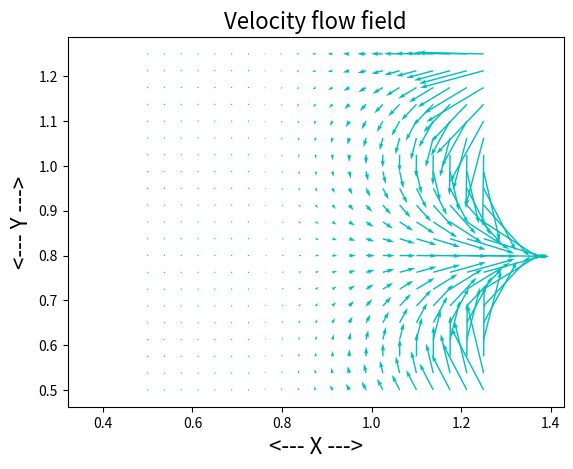
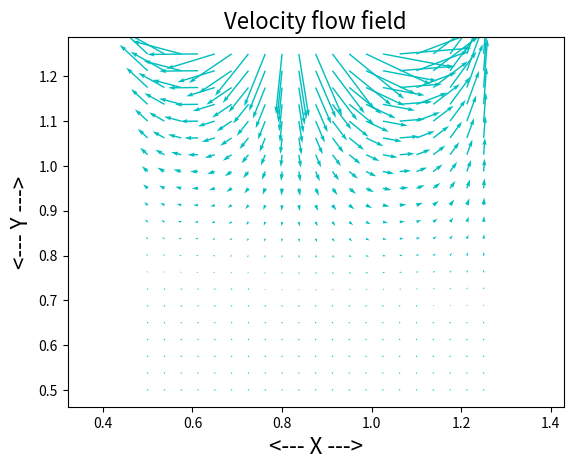
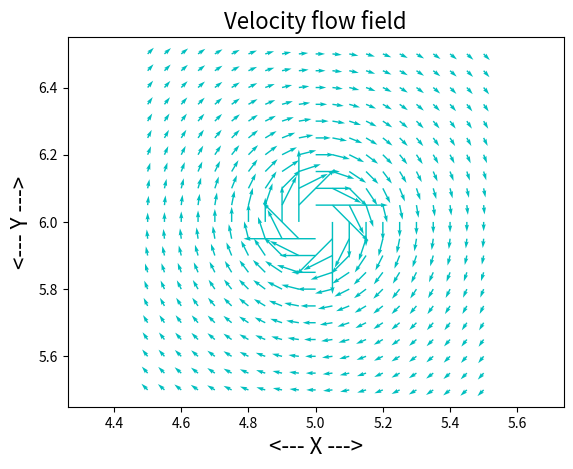

Here is the Python script that generated these plots, in order:
#! /usr/bin/env python3
#
def biharmonic_exact_test ( ):

#*****************************************************************************80
#
## biharmonic_exact_test() tests biharmonic_exact().
#
#  Licensing:
#
#    This code is distributed under the MIT license.
#
#  Modified:
#
#    05 August 2024
#
#  Author:
#
#    John Burkardt
#
  from numpy.random import default_rng
  import matplotlib
  import numpy as np
  import platform
  import scipy

  print ( '' )
  print ( 'biharmonic_exact_test():' )
  print ( '  python version: ' + platform.python_version ( ) )
  print ( '  numpy version:  ' + np.version.version )
  print ( '  scipy version:  ' + scipy.__version__ )
  print ( '  matplotlib version: ' + matplotlib.__version__ )
  print ( '  Test biharmonic_exact().' )

  rng = default_rng ( )

  n = 5
  X = rng.random ( size = n )
  Y = rng.random ( size = n )
  a = 1.0
  b = 2.0
  c = 3.0
  d = 4.0
  e = 5.0
  f = 6.0
  g = 7.0
#
#  Exact function 1.
#
  print ( '' )
  print ( '  Exact solution 1 residual at random points:' )

  R = biharmonic_exact_r1 ( X, Y, a, b, c, d, e, f, g )

  print ( R )
#
#  Exact function 2.
#
  print ( '' )
  print ( '  Exact solution 2 residual at random points:' )

  R = biharmonic_exact_r2 ( X, Y, a, b, c, d, e, f, g )

  print ( R )
#
#  Exact function 3.
#
  print ( '' )
  print ( '  Exact solution 3 residual at random points:' )

  R = biharmonic_exact_r3 ( X, Y, a, b, c, d, e, f )

  print ( R )
#
#  Flow for exact function 1.
#
  print ( '' )
  print ( '  Exact solution 1 flow on grid:' )

  x = np.linspace ( 0.5, +1.25, 21 )
  y = np.linspace ( 0.5, +1.25, 21 )
  X, Y = np.meshgrid ( x, y )
  U, V = biharmonic_exact_uv1 ( X, Y, a, b, c, d, e, f, g )
  filename = 'biharmonic_exact_uv1.png'
  flow_display ( X, Y, U, V, filename )
#
#  Flow for exact function 2.
#
  print ( '' )
  print ( '  Exact solution 2 flow on grid:' )

  x = np.linspace ( 0.5, +1.25, 21 )
  y = np.linspace ( 0.5, +1.25, 21 )
  X, Y = np.meshgrid ( x, y )
  U, V = biharmonic_exact_uv2 ( X, Y, a, b, c, d, e, f, g )
  filename = 'biharmonic_exact_uv2.png'
  flow_display ( X, Y, U, V, filename )
#
#  Flow for exact function 3.
#
  print ( '' )
  print ( '  Exact solution 3 flow on grid:' )

  x = np.linspace ( 4.5, +5.5, 21 )
  y = np.linspace ( 5.5, +6.5, 21 )
  X, Y = np.meshgrid ( x, y )
  U, V = biharmonic_exact_uv3 ( X, Y, a, b, c, d, e, f )
  filename = 'biharmonic_exact_uv3.png'
  flow_display ( X, Y, U, V, filename )
#
#  Terminate.
#
  print ( '' )
  print ( 'biharmonic_exact_test()' )
  print ( '  Normal end of execution.' )

  return

def biharmonic_exact_r1 ( X, Y, a, b, c, d, e, f, g ):

#*****************************************************************************80
#
## biharmonic_exact_r1() evaluates exact biharmonic residual for W(X,Y) #1.
#
#  Discussion:
#
#   Note the formula for W:
#
#   W = ( a     * np.cosh ( g * X ) \
#       + b     * np.sinh ( g * X ) \
#       + c * X * np.cosh ( g * X ) \
#       + d * X * np.sinh ( g * X ) ) \ 
#       * \
#       ( e * np.cos ( g * Y ) \
#       + f * np.sin ( g * Y ) )
#
#  Licensing:
#
#    This code is distributed under the MIT license.
#
#  Modified:
#
#    01 August 2024
#
#  Author:
#
#    John Burkardt
#
#  Input:
#
#    real X, Y: the coordinates of the points.
#
#    real a, b, c, d, e, f, g: parameters.
#
#  Output:
#
#    real R: the residual evaluated at the points (X,Y).
#
  import numpy as np

  Wxxxx =  \
    g**3 * ( e * np.cos ( g * Y ) + f * np.sin ( g * Y ) ) \
    * \
    (     a * g     * np.cosh ( g * X ) \
    +     b * g     * np.sinh ( g * X ) \
    +     c * g * X * np.cosh ( g * X ) \
    + 4 * c         * np.sinh ( g * X ) \
    +     d * g * X * np.sinh ( g * X ) \
    + 4 * d         * np.cosh ( g * X ) )

  Wxxyy = \
    -g**3 * ( e * np.cos ( g * Y ) + f * np.sin ( g * Y ) ) \
    * \
    (     a * g     * np.cosh ( g * X ) \
    +     b * g     * np.sinh ( g * X ) \
    +     c * g * X * np.cosh ( g * X ) \
    + 2 * c         * np.sinh ( g * X ) \
    +     d * g * X * np.sinh ( g * X ) \
    + 2 * d         * np.cosh ( g * X ) )

  Wyyyy = \
    g**4 * ( e * np.cos ( g * Y ) + f * np.sin ( g * Y ) ) \
    * \
    ( a     * np.cosh ( g * X ) \
    + b     * np.sinh ( g * X ) \
    + c * X * np.cosh ( g * X ) \
    + d * X * np.sinh ( g * X ) )

  R = Wxxxx + 2.0 * Wxxyy + Wyyyy

  return R

def biharmonic_exact_r2 ( X, Y, a, b, c, d, e, f, g ):

#*****************************************************************************80
#
## biharmonic_exact_r2() evaluates exact biharmonic residual for W(X,Y) #2.
#
#  Discussion:
#
#   Note the formula for W:
#
#  W = ( a     * np.cos ( g * X ) \
#      + b     * np.sin ( g * X ) \
#      + c * X * np.cos ( g * X ) \
#      + d * X * np.sin ( g * X ) ) \ 
#      *
#      ( e * np.cosh ( g * Y ) \
#      + f * np.sinh ( g * Y ) )
#
#  Licensing:
#
#    This code is distributed under the MIT license.
#
#  Modified:
#
#    01 August 2024
#
#  Author:
#
#    John Burkardt
#
#  Input:
#
#    real X, Y: the coordinates of the points.
#
#    real a, b, c, d, e, f, g: parameters.
#
#  Output:
#
#    real R: the residual evaluated at the points (X,Y).
#
  import numpy as np

  Wxxxx =  g**3 * ( e * np.cosh ( g * Y ) + f * np.sinh ( g * Y ) ) \
    * \
    (     a * g     * np.cos ( g * X ) \
    +     b * g     * np.sin ( g * X ) \
    +     c * g * X * np.cos ( g * X ) \
    + 4 * c         * np.sin ( g * X ) \
    +     d * g * X * np.sin ( g * X ) \
    - 4 * d         * np.cos ( g * X ) )

  Wxxyy =  - g**3 * ( e * np.cosh ( g * Y ) + f * np.sinh ( g * Y ) ) \
    * \
    (     a * g     * np.cos ( g * X ) \
    +     b * g     * np.sin ( g * X ) \
    +     c * g * X * np.cos ( g * X ) \
    + 2 * c         * np.sin ( g * X ) \
    +     d * g * X * np.sin ( g * X ) \
    - 2 * d         * np.cos ( g * X ) )

  Wyyyy =  g**4 * ( e * np.cosh ( g * Y ) + f * np.sinh ( g * Y ) ) \
    * \
    ( a     * np.cos ( g * X ) \
    + b     * np.sin ( g * X ) \
    + c * X * np.cos ( g * X ) \
    + d * X * np.sin ( g * X ) )

  R = Wxxxx + 2.0 * Wxxyy + Wyyyy

  return R

def biharmonic_exact_r3 ( X, Y, a, b, c, d, e, f ):

#*****************************************************************************80
#
## biharmonic_exact_r3() evaluates exact biharmonic residual for W(X,Y) #3.
#
#  Discussion:
#
#   Note the formula for W:
#
#   R = sqrt ( ( X - e )**2 + ( Y - f )**2 )
#
#   W =   a     * R**2 * log ( R ) \
#       + b     * R**2 \
#       + c * log ( R ) \
#       + d
#
#  Licensing:
#
#    This code is distributed under the MIT license.
#
#  Modified:
#
#    01 August 2024
#
#  Author:
#
#    John Burkardt
#
#  Input:
#
#    real X, Y: the coordinates of the points.
#
#    real a, b, c, d, e, f: parameters.
#
#  Output:
#
#    real R: the residual evaluated at the points (X,Y).
#
  import numpy as np

  Wxxxx =  2 * ( 8 * a * ( e - X )**4 \
    / ( ( e - X )**2 + ( f - Y )**2 )**2 - 12 * a * ( e - X )**2 \
    / ( ( e - X )**2 + ( f - Y )**2 ) + 3 * a - 24 * c * ( e - X )**4 \
    / ( ( e - X )**2 + ( f - Y )**2 )**3 + 24 * c * ( e - X )**2 \
    / ( ( e - X )**2 + ( f - Y )**2 )**2 - 3 * c \
    / ( ( e - X )**2 + ( f - Y )**2 ) ) \
    / ( ( e - X )**2 + ( f - Y )**2 )

  Wxxyy =  2 * ( 8 * a * ( e - X )**2 * ( f - Y )**2 \
    / ( ( e - X )**2 + ( f - Y )**2 )**2 - 2 * a * ( e - X )**2 \
    / ( ( e - X )**2 + ( f - Y )**2 ) - 2 * a * ( f - Y )**2 \
    / ( ( e - X )**2 + ( f - Y )**2 ) + a - 24 * c * ( e - X )**2 * ( f - Y )**2 \
    / ( ( e - X )**2 + ( f - Y )**2 )**3 + 4 * c * ( e - X )**2 \
    / ( ( e - X )**2 + ( f - Y )**2 )**2 + 4 * c * ( f - Y )**2 \
    / ( ( e - X )**2 + ( f - Y )**2 )**2 - c \
    / ( ( e - X )**2 + ( f - Y )**2 ) ) \
    / ( ( e - X )**2 + ( f - Y )**2 )

  Wyyyy =  2 * ( 8 * a * ( f - Y )**4 \
    / ( ( e - X )**2 + ( f - Y )**2 )**2 - 12 * a * ( f - Y )**2 \
    / ( ( e - X )**2 + ( f - Y )**2 ) + 3 * a - 24 * c * ( f - Y )**4 \
    / ( ( e - X )**2 + ( f - Y )**2 )**3 + 24 * c * ( f - Y )**2 \
    / ( ( e - X )**2 + ( f - Y )**2 )**2 - 3 * c \
    / ( ( e - X )**2 + ( f - Y )**2 ) ) \
    / ( ( e - X )**2 + ( f - Y )**2 )

  R = Wxxxx + 2.0 * Wxxyy + Wyyyy

  return R

def biharmonic_exact_w1 ( X, Y, a, b, c, d, e, f, g ):

#*****************************************************************************80
#
## biharmonic_exact_w1() evaluates exact biharmonic solution W(X,Y) #1.
#
#  Licensing:
#
#    This code is distributed under the MIT license.
#
#  Modified:
#
#    01 August 2024
#
#  Author:
#
#    John Burkardt
#
#  Input:
#
#    real X, Y: the coordinates of the points.
#
#    real a, b, c, d, e, f, g: parameters.
#
#  Output:
#
#    real W: the solution evaluated at the points (X,Y).
#
  import numpy as np

  W = ( a     * np.cosh ( g * X ) \
      + b     * np.sinh ( g * X ) \
      + c * X * np.cosh ( g * X ) \
      + d * X * np.sinh ( g * X ) ) \
      * \
      ( e * np.cos ( g * Y ) \
      + f * np.sin ( g * Y ) )

  return W

def biharmonic_exact_w2 ( X, Y, a, b, c, d, e, f, g ):

#*****************************************************************************80
#
## biharmonic_exact_w2() evaluates exact biharmonic solution W(X,Y) #2.
#
#  Licensing:
#
#    This code is distributed under the MIT license.
#
#  Modified:
#
#    01 August 2024
#
#  Author:
#
#    John Burkardt
#
#  Input:
#
#    real X, Y: the coordinates of the points.
#
#    real a, b, c, d, e, f, g: parameters.
#
#  Output:
#
#    real W: the solution evaluated at the points (X,Y).
#
  import numpy as np

  W = ( a     * np.cos ( g * X ) \
      + b     * np.sin ( g * X ) \
      + c * X * np.cos ( g * X ) \
      + d * X * np.sin ( g * X ) ) \
      * \
      ( e * np.cosh ( g * Y ) \
      + f * np.sinh ( g * Y ) )

  return W

def biharmonic_exact_w3 ( X, Y, a, b, c, d, e, f ):

#*****************************************************************************80
#
## biharmonic_exact_w3() evaluates exact biharmonic solution W(X,Y) #3.
#
#  Licensing:
#
#    This code is distributed under the MIT license.
#
#  Modified:
#
#    01 August 2024
#
#  Author:
#
#    John Burkardt
#
#  Input:
#
#    real X, Y: the coordinates of the points.
#
#    real a, b, c, d, e, f: parameters.
#
#  Output:
#
#    real W: the solution evaluated at the points (X,Y).
#
  import numpy as np

  R = np.sqrt ( ( X - e )**2 + ( Y - f )**2 )

  W =   a     * R**2 * np.log ( R ) \
      + b     * R**2 \
      + c            * np.log ( R ) \
      + d

  return W

def biharmonic_exact_uv1 ( X, Y, a, b, c, d, e, f, g ):

#*****************************************************************************80
#
## biharmonic_exact_uv1() evaluates the flow field for biharmonic solution W(X,Y) #1.
#
#  Discussion:
#
#   W = ( a     * np.cosh ( g * X ) \
#       + b     * np.sinh ( g * X ) \
#       + c * X * np.cosh ( g * X ) \
#       + d * X * np.sinh ( g * X ) ) \ 
#       * \
#       ( e * np.cos ( g * Y ) \
#       + f * np.sin ( g * Y ) )
#
#    U =  dWdy
#    V = -dWdx
#
#  Licensing:
#
#    This code is distributed under the MIT license.
#
#  Modified:
#
#    05 August 2024
#
#  Author:
#
#    John Burkardt
#
#  Input:
#
#    real X, Y: the coordinates of the points.
#
#    real a, b, c, d, e, f, g: parameters.
#
#  Output:
#
#    real U, V: the flow vector evaluated at the points (X,Y).
#
  import numpy as np

  Wx = \
    ( e         * np.cos ( g * Y ) \
    + f         * np.sin ( g * Y ) ) * \
    ( a * g     * np.sinh ( g * X ) \
    + b * g     * np.cosh ( g * X ) \
    + c * g * X * np.sinh ( g * X ) \
    + c         * np.cosh ( g * X ) \
    + d * g * X * np.cosh ( g * X ) \
    + d         * np.sinh ( g * X ) )

  Wy = \
    ( - e * g * np.sin ( g * Y ) \
    +   f * g * np.cos ( g * Y ) ) * \
    ( a     * np.cosh ( g * X ) \
    + b     * np.sinh ( g * X ) \
    + c * X * np.cosh ( g * X ) \
    + d * X * np.sinh ( g * X ) )

  U =   Wy
  V = - Wx

  return U, V

def biharmonic_exact_uv2 ( X, Y, a, b, c, d, e, f, g ):

#*****************************************************************************80
#
## biharmonic_exact_uv2() evaluates the flow field for biharmonic solution W(X,Y) #2.
#
#  Discussion:
#
#  W = ( a     * np.cos ( g * X ) \
#      + b     * np.sin ( g * X ) \
#      + c * X * np.cos ( g * X ) \
#      + d * X * np.sin ( g * X ) ) \ 
#      *
#      ( e * np.cosh ( g * Y ) \
#      + f * np.sinh ( g * Y ) )
#
#    U =  dWdy
#    V = -dWdx
#
#  Licensing:
#
#    This code is distributed under the MIT license.
#
#  Modified:
#
#    05 August 2024
#
#  Author:
#
#    John Burkardt
#
#  Input:
#
#    real X, Y: the coordinates of the points.
#
#    real a, b, c, d, e, f, g: parameters.
#
#  Output:
#
#    real U, V: the flow vector evaluated at the points (X,Y).
#
  import numpy as np

  Wx = \
    ( e * np.cosh ( g * Y ) \
    + f * np.sinh ( g * Y ) ) \
    * ( \
    - a * g     * np.sin ( g * X ) \
    + b * g     * np.cos ( g * X ) \
    - c * g * X * np.sin ( g * X ) \
    + c         * np.cos ( g * X ) \
    + d * g * X * np.cos ( g * X ) \
    + d         * np.sin ( g * X ) )

  Wy = \
    ( e * g * np.sinh ( g * Y ) \
    + f * g * np.cosh ( g * Y ) ) * ( \
      a     * np.cos ( g * X ) \
    + b     * np.sin ( g * X ) \
    + c * X * np.cos ( g * X ) \
    + d * X * np.sin ( g * X ) )

  U =   Wy
  V = - Wx

  return U, V

def biharmonic_exact_uv3 ( X, Y, a, b, c, d, e, f ):

#*****************************************************************************80
#
## biharmonic_exact_uv3() evaluates the flow field for biharmonic solution W(X,Y) #3.
#
#  Discussion:
#
#    R = sqrt ( ( X - e )**2 + ( Y - f )**2 )
#
#    W =   a * R**2 * log ( R ) \
#        + b * R**2 \
#        + c * log ( R ) \
#        + d
#
#    U =  dWdy
#    V = -dWdx
#
#  Licensing:
#
#    This code is distributed under the MIT license.
#
#  Modified:
#
#    05 August 2024
#
#  Author:
#
#    John Burkardt
#
#  Input:
#
#    real X, Y: the coordinates of the points.
#
#    real a, b, c, d, e, f, g: parameters.
#
#  Output:
#
#    real U, V: the flow vector evaluated at the points (X,Y).
#
  import numpy as np

  Wx = \
      a * ( - 2 * e + 2 * X ) * np.log ( np.sqrt ( ( - e + X )**2 + ( - f + Y )**2 ) ) \
    + a * ( - e + X ) \
    + b * ( - 2 * e + 2 * X ) \
    + c * ( - e + X ) / ( ( - e + X )**2 + ( - f + Y )**2 )

  Wy = \
      a * ( - 2 * f + 2 * Y ) * np.log ( np.sqrt ( ( - e + X )**2 + ( - f + Y )**2 ) ) \
    + a * ( - f + Y ) \
    + b * ( - 2 * f + 2 * Y ) \
    + c * ( - f + Y ) / ( ( - e + X )**2 + ( - f + Y )**2 )

  U =   Wy
  V = - Wx

  return U, V

def flow_display ( X, Y, U, V, filename ):

#*****************************************************************************80
#
## flow_vector() makes a vector plot of the gradient of a function f(x,y).
#
#  Licensing:
#
#    This code is distributed under the MIT license.
#
#  Modified:
#
#    05 August 2024
#
#  Author:
#
#    John Burkardt
#
  import matplotlib.pyplot as plt
  import numpy as np
#
#  Plot 
#
  plt.clf ( )

  plt.quiver ( X, Y, U, V, color = 'c' )
  plt.axis ( 'Equal' )
  plt.title ( 'Velocity flow field', fontsize = 16 )
  plt.xlabel ( '<--- X --->', fontsize = 16 )
  plt.ylabel ( '<--- Y --->', fontsize = 16 )
  plt.savefig ( filename )
  print ( '  Graphics saved as "' + filename + '"' )
  plt.close ( )
  return

def timestamp ( ):

#*****************************************************************************80
#
## timestamp() prints the date as a timestamp.
#
#  Licensing:
#
#    This code is distributed under the MIT license. 
#
#  Modified:
#
#    21 August 2019
#
#  Author:
#
#    John Burkardt
#
  import time

  t = time.time ( )
  print ( time.ctime ( t ) )

  return

if ( __name__ == '__main__' ):
  timestamp ( )
  biharmonic_exact_test ( )
  timestamp ( )
